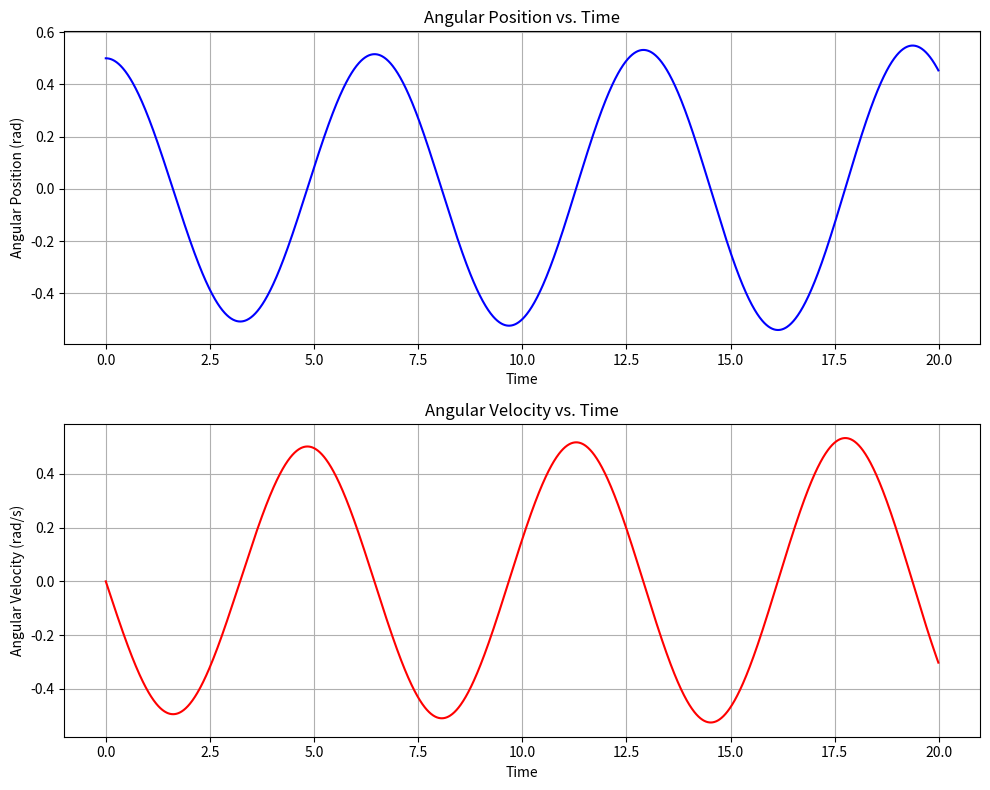
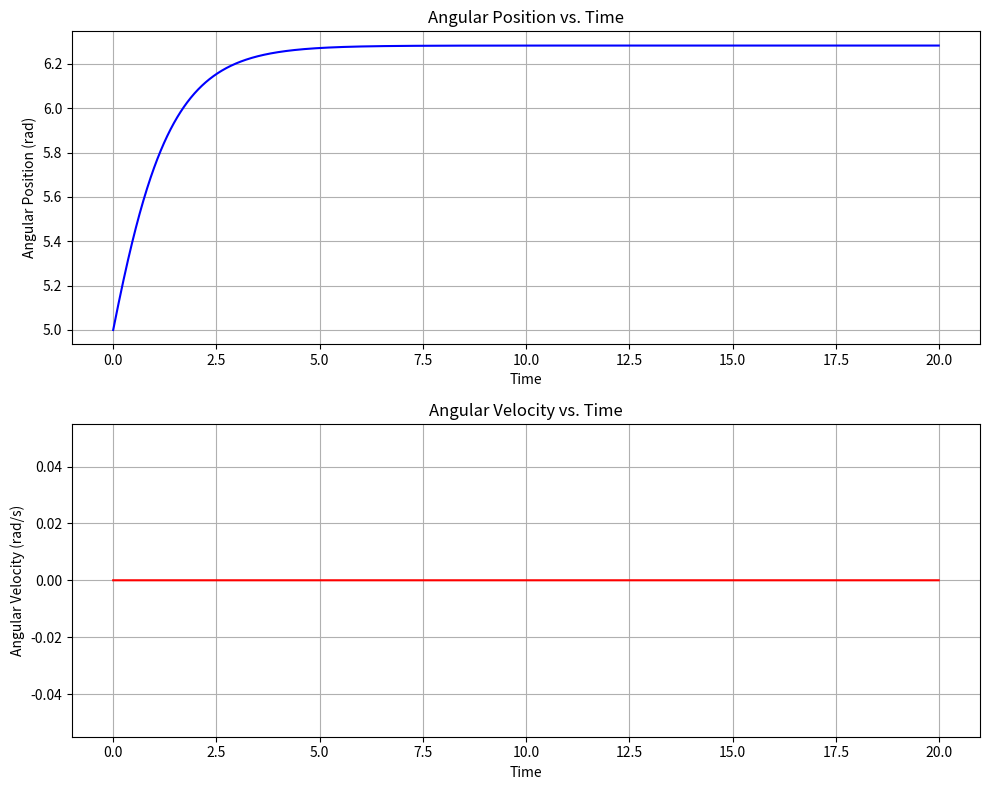

These figures' Python source, in order:
import math
import numpy as np

def r(angle, l, t):
    return (l * math.sin(angle(t)), -l * math.cos(angle(t)))

import matplotlib.pyplot as plt

def plot_pendulum_motion(results):
    """
    Plots the angular position and angular velocity of a pendulum over time.
    
    Parameters:
        results (list of tuples): Output from eulerMethod, containing time, angular velocity, 
                                  and angular position at each time point.
    """
    # Extracting time, angular velocity, and angular position
    times, angular_velocities, angular_positions = zip(*results)
    
    # Create subplots
    fig, ax = plt.subplots(2, 1, figsize=(10, 8))
    
    # Plot angular position vs time
    ax[0].plot(times, angular_positions, color='b')
    ax[0].set_xlabel('Time')
    ax[0].set_ylabel('Angular Position (rad)')
    ax[0].set_title('Angular Position vs. Time')
    ax[0].grid(True)

    # Plot angular velocity vs time
    ax[1].plot(times, angular_velocities, color='r')
    ax[1].set_xlabel('Time')
    ax[1].set_ylabel('Angular Velocity (rad/s)')
    ax[1].set_title('Angular Velocity vs. Time')
    ax[1].grid(True)
    
    # Adjust layout and show plots
    plt.tight_layout()
    plt.show()

acceleration = (0, 9.80665)

def penislum_dynamic(angle_second_dertivative, w0, angle, t): # w0 sqrt(g/l), no cambia a lo largo de las iteraciones
    return angle_second_dertivative(t) + w0**2 * math.sin(angle(t))

def penislum_linealized_dynamic(angle_second_dertivative, w0, angle, t): # w0 sqrt(g/l), no cambia a lo largo de las iteraciones
    return angle_second_dertivative(t) + w0**2 * angle(t)

def E(angle, T, V, t):
    return T(angle(t)) + V(angle(t))

def T(m, l, angle_derivative, t):
    return (1/2) * m * (l ** 2) * (angle_derivative(t) ** 2)

def V(m, l, angle, t):
    return m*acceleration*l*math.cos(angle(t)) + m * acceleration * l

def first_order_dynamic(u, angle, w0):
    return (u, (-1) * w0**2 * angle)

# def euler_method_linealized(u0, angle0, w0, t0, tn, iterations = 20000):
#     result_list = []
#     h = (tn - t0)/iterations
#     for i in range(iterations):
#         result_list.append((t0, u0, angle0))
#         new_angle = angle0 + h * u0
#         new_u = u0 + h * (-1)* (w0**2) * angle0
#         u0 = new_u
#         angle0 = new_angle
#         t0 += h
    
#     return result_list

def non_linear_fu(u):
    return u

def non_linear_fangle(angle, w0):
    return -(w0**2)*math.sin(angle)

def euler_method(u0, angle0, w0, t0, tn, iterations = 2000):
    result_list = []
    h = (tn - t0)/iterations
    for i in range(iterations):
        result_list.append((t0, u0, angle0))
        new_angle = angle0 + h * u0
        new_u = u0 + h * (-1)* (w0**2) * np.sin(angle0)
        u0 = new_u
        angle0 = new_angle
        t0 += h
    
    return result_list

def getNextR4_two_dimensional(previous1, previous2, f1, f2, h, w0):
    k1_1 = h * f1(previous1)
    k2_1 = h * f1(previous1 + (1/2) * k1_1)
    k3_1 = h * f1(previous1 + (1/2) * k2_1)
    k4_1 = h * f1(previous1 + k3_1)
    k1_2 = h * f2(previous2, w0)
    k2_2 = h * f2(previous2 + (1/2) * k1_2, w0)
    k3_2 = h * f2(previous2 + (1/2) * k2_2, w0)
    k4_2 = h * f2(previous2 + k3_2, w0)
    return (previous1 + (1/6) * (k1_1 + 2*k2_1 + 2*k3_1 + k4_1), previous2 + (1/6)* (k1_2 + 2*k2_2 + 2*k3_2 + k4_2))

def R4(u0, angle0, w0, t0, tn, iterations = 2000):
    ret = []
    h = (tn - t0)/iterations
    for iter in range(iterations):
        ret.append((t0, u0, angle0))
        u0, angle0 = getNextR4_two_dimensional(u0, angle0, non_linear_fu, non_linear_fangle, h, w0)
        t0 += h
    return ret

def w0(l):
    return (acceleration[1]/l)**(1/2)

def main():
    # plot_pendulum_motion(euler_method_linealized(5, math.radians(300), w0(10),0 , 20))
    plot_pendulum_motion(euler_method(0, 0.5, w0(10),0 , 20))
    plot_pendulum_motion(R4(0, 5, w0(10),0 , 20))

if __name__ == "__main__":
    main()